Run: headless pygame with SDL's dummy video driver; simulated clock (each Clock.tick advances the game by its frame time, no real sleeping); random seed 0; keys injected as events and as key.get_pressed() state; mouse plan: one left click at the window centre at the start of phase 2, then a move to the lower-right quarter at the start of phase 3.
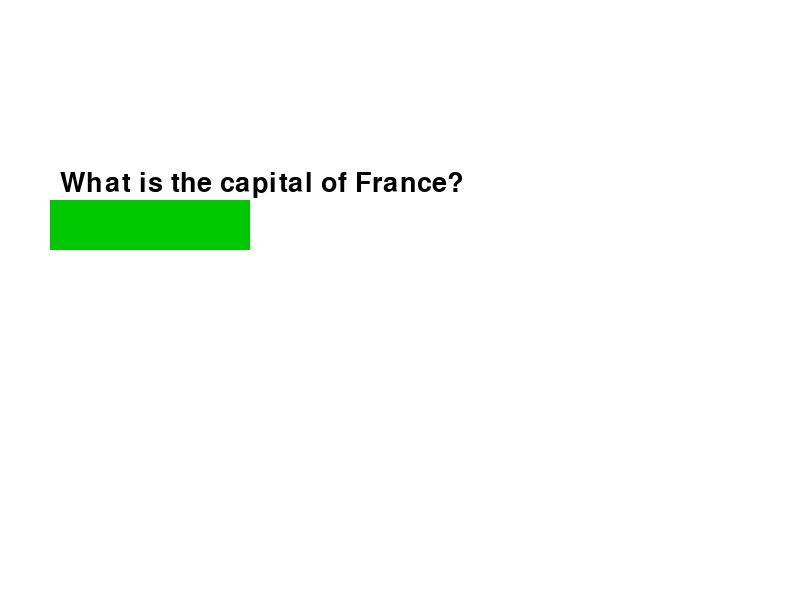
Frame 1 of 4 · flips 1–60 · no input
Frame 2 of 4 · flips 61–180 · clicked the window centre · tapped SPACE, RETURN · held RIGHT (→), D · screen unchanged from frame 1, image omitted
Frame 3 of 4 · flips 181–300 · moved the mouse to the lower-right quarter · held DOWN (↓), S · screen unchanged from frame 2, image omitted
Frame 4 of 4 · flips 301–420 · held LEFT (←), A, UP (↑), W · screen unchanged from frame 3, image omitted

The pygame program that drew these frames:

import pygame
import sys
import random

# Define some colors
WHITE = (255, 255, 255)
BLACK = (0, 0, 0)
GREEN = (0, 200, 0)
RED = (200, 0, 0)

# Initialize Pygame
pygame.init()

# Set up the screen
screen_width = 800
screen_height = 600
screen = pygame.display.set_mode((screen_width, screen_height))
pygame.display.set_caption("Quiz Program")

# Set up fonts
font = pygame.font.SysFont(None, 40)

# Set up questions
questions = [
    {"question": "What is the capital of France?", "answer": "Paris"},
    {"question": "What is the largest planet in our solar system?", "answer": "Jupiter"},
    {"question": "Who painted the Mona Lisa?", "answer": "Leonardo da Vinci"}
]

# Shuffle questions
random.shuffle(questions)

# Set up text
current_question = questions.pop(0)
question_text = font.render(current_question["question"], True, BLACK)
answer_text = font.render(current_question["answer"], True, BLACK)

# Set up buttons
question_button = pygame.Rect(50, 200, 200, 50)
answer_button = pygame.Rect(50, 200, 200, 50)

# Set up states
show_question = True
show_answer = False

# Main game loop
while True:
    screen.fill(WHITE)

    # Event handling
    for event in pygame.event.get():
        if event.type == pygame.QUIT:
            pygame.quit()
            sys.exit()
        elif event.type == pygame.MOUSEBUTTONDOWN:
            mouse_pos = pygame.mouse.get_pos()
            if question_button.collidepoint(mouse_pos) and show_question:
                show_question = False
                show_answer = True
            elif answer_button.collidepoint(mouse_pos) and show_answer:
                show_answer = False
                if questions:
                    current_question = questions.pop(0)
                    question_text = font.render(current_question["question"], True, BLACK)
                    answer_text = font.render(current_question["answer"], True, BLACK)
                    show_question = True
                else:
                    # No more questions, handle end of quiz
                    pass

    # Draw buttons and text based on states
    if show_question:
        pygame.draw.rect(screen, GREEN, question_button)
        screen.blit(question_text, (question_button.x + 10, question_button.y - 30))
    elif show_answer:
        pygame.draw.rect(screen, RED, answer_button)
        screen.blit(answer_text, (answer_button.x + 10, answer_button.y - 30))

    pygame.display.flip()
